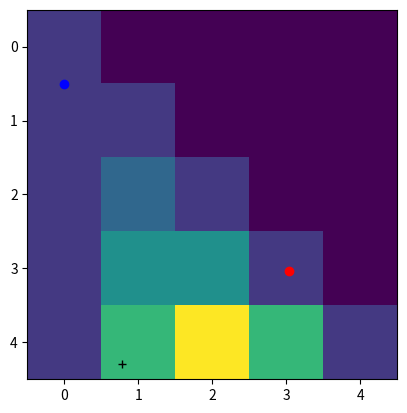
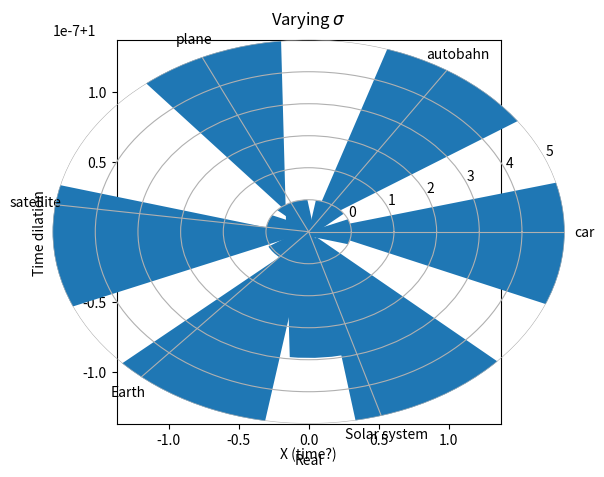
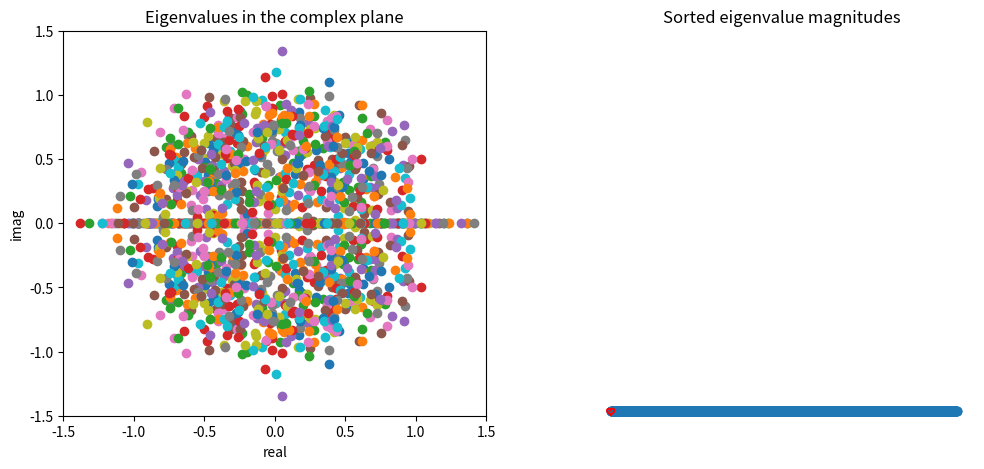

Reproduce these figures in Python, in order.
# import all necessary modules
import numpy as np
import matplotlib.pyplot as plt
import math

def nChooseK(n,k):
  num = math.factorial(n)
  den = math.factorial(k) * math.factorial(n-k)

  return num/den


n = 5

PT = np.zeros((n,n),dtype=int)

for i in range(n):
  for j in range(i+1):
    PT[i,j] = nChooseK(i,j)

plt.imshow(PT)
plt.show()
print(PT)

for i in range(n):
  tmp = PT[i,:]
  tmp = tmp[tmp!=0]
  print(' '*(n-i) + np.array2string(tmp)[1:-1])

m = 4.3
p = np.pi/4

# euler notation
euler = m * np.exp(1j*p)

# rectangular notation
rect = m * (np.cos(p) + 1j*np.sin(p))

# show that they are the same
print(euler)
print(rect)

# in a graph

radius = np.abs(euler)
theta  = np.angle(euler)
plt.polar(theta,radius,'k+',label='Extracted')

plt.plot(np.real(euler),np.imag(euler),'ro',label='Euler')
plt.plot(0,.5,'bo')
plt.show()


fig = plt.figure()

m = 1.3
p = np.pi*.65

euler = m * np.exp(1j*p)
radius = np.abs(euler)
theta  = np.angle(euler)

# setup figure
ax_cart = fig.add_axes([.1,.1,.8,.8])
ax_polr = fig.add_axes([.1,.1,.8,.8],polar=True,frameon=False)

# draw plots
ax_polr.plot(theta,radius,'k+',markersize=15)
ax_cart.plot(np.real(euler),np.imag(euler),'ro',markersize=15)

### adjust plot

# get radius of polar plot
r = ax_polr.get_rmax()
print(r)

ax_cart.set_xlim([-r,r])
ax_cart.set_ylim([-r,r])
ax_cart.set_aspect(1./ax_cart.get_data_ratio())
ax_cart.set_xlabel('Real')
ax_cart.set_ylabel('Imag')

plt.show()



x = np.linspace(-10,10,1001)

def makeGauss(amp,s,offset=0):
  return amp/(s*np.sqrt(2*np.pi)) * np.exp( -(x-offset)**2 / (2*s**2)) 

plt.plot(x,makeGauss(2,2,5))
plt.plot(x,makeGauss(2,2))
plt.plot(x,makeGauss(2,1,1))
plt.plot(x,makeGauss(1,2,1))

plt.xlabel('x')
plt.ylabel('g(x)')
plt.show()

amps = np.linspace(.1,5,50)

G = np.zeros((len(amps),len(x)))

for a in range(len(amps)):
  G[a,:] = makeGauss(amps[a],2)

plt.imshow(G,aspect='auto',extent=[x[0],x[-1],amps[-1],amps[0]])
plt.imshow(G,aspect='auto',extent=[x[0],x[-1],amps[0],amps[-1]],origin='lower')
plt.xlabel('X (time?)')
plt.ylabel('Amplitude')
plt.title('Varying a')
plt.show()

offsets = np.linspace(-1,3,50)

G = np.zeros((len(offsets),len(x)))

for a in range(len(offsets)):
  G[a,:] = makeGauss(1,2,offsets[a])

plt.imshow(G,aspect='auto',extent=[x[0],x[-1],offsets[0],offsets[-1]],origin='lower')
plt.xlabel('X (time?)')
plt.ylabel('Offset')
plt.title('Varying $\\tau$')
plt.show()

sds = np.linspace(.1,5,50)

G = np.zeros((len(sds),len(x)))

for a in range(len(sds)):
  G[a,:] = makeGauss(1,sds[a])

plt.imshow(G,aspect='auto',extent=[x[0],x[-1],amps[0],amps[-1]],
           vmin=0,vmax=.5,origin='lower')
plt.xlabel('X (time?)')
plt.ylabel('Width')
plt.title('Varying $\\sigma$')
plt.show()

# speed of light (mps)
c = 299792458

timedil = lambda v : 1 / np.sqrt(1-(v**2/c**2))


# some speeds...
kph = np.zeros(6)

kph[0] = 100     # car on highway
kph[1] = 200     # crazy people on the German autobahn
kph[2] = 900     # airplane
kph[3] = 11300   # satellite
kph[4] = 107991  # Earth around the sun
kph[5] = 828000  # solar system around galaxy

labels = ['car','autobahn','plane','satellite','Earth','Solar system']

td = np.zeros(len(kph))

for i in range(len(kph)):

    # convert to m/s
    v = kph[i]*1000/(60*60)

    # compute time dilation
    td[i] = timedil(v)

print(td)

plt.bar(range(len(td)),td)
plt.xticks(ticks=range(len(td)),labels=labels,rotation=45)
plt.ylim([.9999999, 1.0000005])
plt.ylabel('Time dilation')
plt.show()

# matrix size
n = 15

# setup figure
fig,ax = plt.subplots(1,2,figsize=(12,5))

mags = []
for i in range(100):
  L = np.linalg.eig(np.random.randn(n,n)/np.sqrt(n))[0]
  mags = np.concatenate((mags,np.abs(L)))
  ax[0].plot(np.real(L),np.imag(L),'o')


ax[0].set_xlim(-1.5,1.5)
ax[0].set_ylim(-1.5,1.5)
ax[0].set_xlabel('real')
ax[0].set_ylabel('imag')
ax[0].set_title('Eigenvalues in the complex plane')

mags.sort()
ax[1].plot(mags[::-1],'o')
ax[1].set_title('Sorted eigenvalue magnitudes')
ax[1].set_xlabel('Matrix/eigenvalue number')
plt.show()








t = np.linspace(0,np.pi*2,200)
x = 16*np.sin(t)**3
y = 13*np.cos(t) - 5*np.cos(2*t) - 2*np.cos(3*t) - np.cos(4*t)

plt.plot(x,y,'r')
plt.axis('square')
plt.axis('off')
plt.show()



